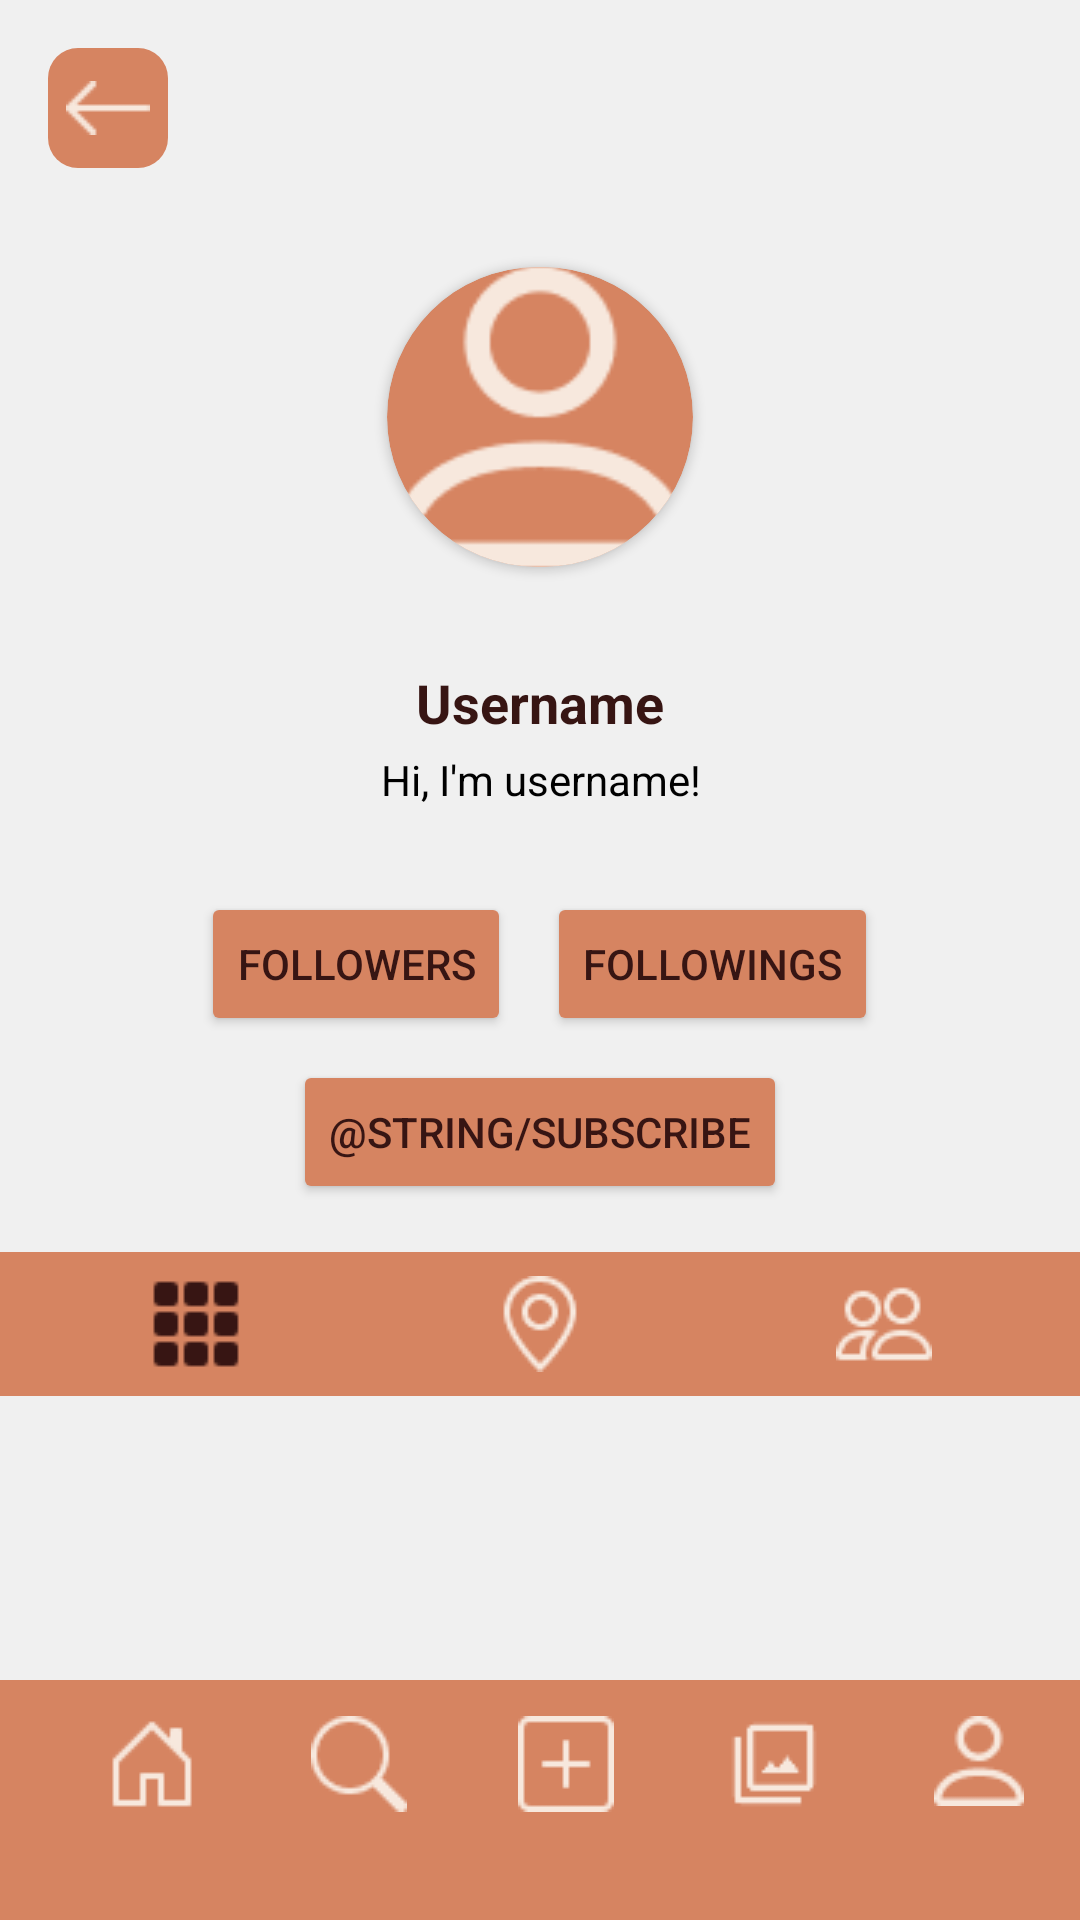

Layout XML and referenced resources for this Android screen:
<!-- AndroidManifest.xml: application theme Theme.Pensieve -->
<!-- res/layout/activity_foreign_profile.xml -->
<RelativeLayout xmlns:android="http://schemas.android.com/apk/res/android"
    android:layout_width="match_parent"
    android:layout_height="match_parent"
    xmlns:app="http://schemas.android.com/apk/res-auto">

    <ScrollView
        android:id="@+id/main_content"
        android:layout_width="match_parent"
        android:layout_height="match_parent"
        android:fillViewport="true">

        <LinearLayout
            android:layout_width="match_parent"
            android:layout_height="wrap_content"
            android:orientation="vertical">

            <LinearLayout
                android:layout_width="match_parent"
                android:layout_height="wrap_content"
                android:orientation="vertical"
                android:padding="16dp">

                <LinearLayout
                    android:layout_width="match_parent"
                    android:layout_height="wrap_content"
                    android:orientation="horizontal"
                    android:gravity="start">

                    <ImageButton
                        android:id="@+id/btn_close"
                        style="@style/SmallButtonStyle"
                        android:src="@drawable/ic_left_arrow"/>

                </LinearLayout>
                <androidx.cardview.widget.CardView
                    android:layout_width="150dp"
                    android:layout_height="150dp"
                    android:layout_gravity="center"
                    app:cardCornerRadius="75dp"
                    android:elevation="4dp"
                    android:layout_marginTop="8dp"
                    app:cardUseCompatPadding="true"
                    app:cardBackgroundColor="@color/orange400"
                    android:foreground="?attr/selectableItemBackgroundBorderless">

                    <ImageView
                        android:id="@+id/avatar"
                        android:layout_width="match_parent"
                        android:layout_height="match_parent"
                        android:clickable="true"
                        android:focusable="true"
                        android:scaleType="centerCrop"
                        android:layout_gravity="center"
                        android:src="@drawable/default_avatar" />

                </androidx.cardview.widget.CardView>

                <TextView
                    android:id="@+id/username"
                    android:layout_width="wrap_content"
                    android:layout_height="wrap_content"
                    android:layout_gravity="center"
                    android:layout_marginTop="8dp"
                    android:text="@string/username"
                    android:textColor="#371513"
                    android:textSize="18sp"
                    android:textStyle="bold" />

                <TextView
                    android:id="@+id/description"
                    android:layout_width="match_parent"
                    android:layout_height="wrap_content"
                    android:text="@string/hi_im_username"
                    android:textAlignment="center"
                    android:textColor="#000000"
                    android:layout_marginTop="4dp"/>
            </LinearLayout>
            <LinearLayout
                android:layout_width="wrap_content"
                android:layout_height="wrap_content"
                android:layout_gravity="center"
                android:layout_marginTop="12dp"
                android:orientation="horizontal">

                <Button
                    android:id="@+id/followers_button"
                    android:layout_width="wrap_content"
                    android:layout_height="wrap_content"
                    android:layout_marginEnd="12dp"
                    android:backgroundTint="@color/orange400"
                    android:text="followers"
                    android:textColor="#371513" />

                <Button
                    android:id="@+id/followings_button"
                    android:layout_width="wrap_content"
                    android:layout_height="wrap_content"
                    android:backgroundTint="@color/orange400"
                    android:text="followings"
                    android:textColor="#371513" />
            </LinearLayout>

            <LinearLayout
                android:layout_width="wrap_content"
                android:layout_height="wrap_content"
                android:layout_gravity="center"
                android:layout_marginTop="8dp">

                <Button
                    android:id="@+id/subscribe_button"
                    android:layout_width="wrap_content"
                    android:layout_height="wrap_content"
                    android:backgroundTint="@color/orange400"
                    android:text="@string/subscribe"
                    android:textColor="#371513" />
            </LinearLayout>

            <LinearLayout
                android:layout_width="match_parent"
                android:layout_height="wrap_content"
                android:layout_marginTop="16dp"
                android:background="@color/orange400"
                android:gravity="center"
                android:orientation="horizontal"
                android:padding="8dp">

                <ImageButton
                    android:id="@+id/posts_button"
                    android:layout_width="wrap_content"
                    android:layout_height="wrap_content"
                    android:layout_weight="1"
                    android:background="@color/orange400"
                    android:src="@drawable/grid_3x3_gap_fill" />

                <ImageButton
                    android:id="@+id/locations_button"
                    android:layout_width="wrap_content"
                    android:layout_height="wrap_content"
                    android:layout_weight="1"
                    android:background="@color/orange400"
                    android:src="@drawable/geo_light" />

                <ImageButton
                    android:id="@+id/albums_button"
                    android:layout_width="wrap_content"
                    android:layout_height="wrap_content"
                    android:layout_weight="1"
                    android:background="@color/orange400"
                    android:src="@drawable/people_light" />
            </LinearLayout>

            <FrameLayout
                android:id="@+id/fragment_container"
                android:layout_width="match_parent"
                android:layout_weight="1"
                android:layout_height="0dp">
            </FrameLayout>
        </LinearLayout>
    </ScrollView>

    <FrameLayout
        android:id="@+id/fullscreen_container"
        android:layout_width="match_parent"
        android:layout_height="match_parent"
        android:visibility="gone"/>

    <FrameLayout
        android:id="@+id/toolbar_container"
        android:layout_width="match_parent"
        android:layout_height="wrap_content"
        android:layout_alignParentBottom="true">

        <include layout="@layout/toolbar" />
    </FrameLayout>
</RelativeLayout>
<!-- res/layout/toolbar.xml (included above) -->
<androidx.appcompat.widget.Toolbar android:id="@+id/my_toolbar"
    android:layout_width="match_parent"
    android:layout_height="80dp"
    android:background="@color/orange400"
    android:elevation="4dp"
    android:theme="@style/ThemeOverlay.AppCompat.ActionBar"
    app:popupTheme="@style/ThemeOverlay.AppCompat.Light"
    android:layout_gravity="bottom"
    xmlns:app="http://schemas.android.com/apk/res-auto"
    xmlns:android="http://schemas.android.com/apk/res/android">

    <LinearLayout
        android:layout_width="match_parent"
        android:layout_height="wrap_content"
        android:orientation="horizontal"
        android:layout_gravity="top">

        <ImageButton
            android:id="@+id/button1"
            android:layout_width="wrap_content"
            android:layout_height="wrap_content"
            android:layout_weight="1"
            android:background="@color/orange400"
            android:src="@drawable/house_light" />

        <ImageButton
            android:id="@+id/button2"
            android:layout_weight="1"
            android:layout_width="wrap_content"
            android:layout_height="wrap_content"
            android:background="@color/orange400"
            android:src="@drawable/search_light" />

        <ImageButton
            android:id="@+id/button3"
            android:layout_weight="1"
            android:layout_width="wrap_content"
            android:layout_height="wrap_content"
            android:background="@color/orange400"
            android:src="@drawable/plus_square_light" />

        <ImageButton
            android:id="@+id/button4"
            android:layout_weight="1"
            android:layout_width="wrap_content"
            android:layout_height="wrap_content"
            android:background="@color/orange400"
            android:src="@drawable/filter_light" />

        <ImageButton
            android:id="@+id/button5"
            android:layout_weight="1"
            android:layout_width="wrap_content"
            android:layout_height="wrap_content"
            android:background="@color/orange400"
            android:src="@drawable/person_light" />

    </LinearLayout>

</androidx.appcompat.widget.Toolbar>
<!-- resources referenced by this layout -->
<resources>
  <color name="orange400">#ffd68461</color>
  <!-- drawable default_avatar: png bitmap (drawable, 2294 bytes) -->
  <!-- drawable filter_light: png bitmap (drawable, 447 bytes) -->
  <!-- drawable geo_light: png bitmap (drawable, 1018 bytes) -->
  <!-- drawable grid_3x3_gap_fill: png bitmap (drawable, 242 bytes) -->
  <!-- drawable house_light: png bitmap (drawable, 358 bytes) -->
  <!-- drawable ic_left_arrow: png bitmap (drawable, 244 bytes) -->
  <!-- drawable people_light: png bitmap (drawable, 836 bytes) -->
  <!-- drawable person_light: png bitmap (drawable, 798 bytes) -->
  <!-- drawable plus_square_light: png bitmap (drawable, 397 bytes) -->
  <!-- drawable search_light: png bitmap (drawable, 842 bytes) -->
  <string name="hi_im_username">Hi, I\'m username!</string>
  <string name="username">Username</string>
  <style name="SmallButtonStyle">
          <item name="android:layout_width">40dp</item>
          <item name="android:layout_height">40dp</item>
          <item name="android:background">@drawable/rounded_small_button</item>
          <item name="android:padding">8dp</item>
      </style>
  <style name="Theme.Pensieve" parent="Theme.MaterialComponents.DayNight.NoActionBar">
          <item name="colorPrimary">@color/brown950</item>
          <item name="colorOnPrimary">@color/beige50</item>
          <item name="colorSecondary">@color/orange400</item>
          <item name="colorOnSecondary">@color/brown950</item>
  
          <item name="android:windowBackground">@color/almost_white</item>
      </style>
  <!-- drawable rounded_small_button (drawable) -->
  <shape xmlns:android="http://schemas.android.com/apk/res/android">
      <corners android:radius="10dp"/>
      <solid android:color="@color/orange400"/>
  </shape>
  <color name="brown950">#ff371513</color>
  <color name="beige50">#fffcf5f0</color>
  <color name="almost_white">#FFF0F0F0</color>
</resources>
